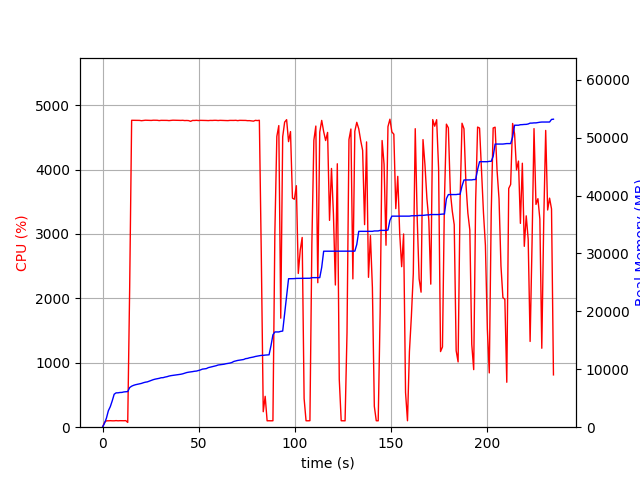

Data behind this chart, as committed beside it:
elapsed_time, nproc, cpu, mem_real, mem_virtual
4.553794860839844e-05, 1, 0.0, 8.199, 3186
1.006, 1, 74.5, 674.4, 1795
2.013, 1, 99.3, 1558, 2747
3.021, 1, 99.3, 2838, 4099
4.028, 1, 101.3, 3544, 5811
5.036, 1, 99.2, 4550, 7725
6.044, 1, 99.2, 5690, 7725
7.051, 1, 102.3, 5930, 7853
8.058, 1, 99.3, 5936, 7853
9.066, 1, 101.3, 5994, 8013
10.07, 1, 100.2, 6006, 8013
11.08, 1, 100.3, 6092, 8013
12.09, 1, 102.2, 6122, 8025
13.1, 2, 74.3, 6153, 8065
14.11, 1, 2163, 6847, 12059
15.13, 1, 4765, 7085, 12298
16.15, 1, 4765, 7232, 12467
17.17, 1, 4765, 7339, 12579
18.19, 1, 4764, 7419, 12668
19.22, 1, 4763, 7495, 12761
20.24, 1, 4758, 7564, 12843
21.26, 1, 4763, 7684, 12967
22.29, 1, 4766, 7775, 13059
23.31, 1, 4765, 7830, 13132
24.33, 1, 4764, 7960, 13271
25.36, 1, 4763, 8082, 13412
26.38, 1, 4766, 8210, 13555
27.4, 1, 4765, 8303, 13645
28.42, 1, 4765, 8362, 13718
29.44, 1, 4760, 8438, 13782
30.47, 1, 4764, 8541, 13895
31.49, 1, 4764, 8556, 13914
32.5, 1, 4765, 8656, 14005
33.53, 1, 4763, 8723, 14129
34.55, 1, 4760, 8832, 14244
35.58, 1, 4764, 8902, 14316
36.6, 1, 4766, 8950, 14356
37.62, 1, 4765, 9008, 14446
38.65, 1, 4764, 9056, 14478
39.67, 1, 4764, 9111, 14584
40.69, 1, 4763, 9144, 14606
41.72, 1, 4765, 9220, 14670
42.74, 1, 4760, 9328, 14764
43.76, 1, 4762, 9438, 14884
44.78, 1, 4760, 9502, 14973
45.8, 1, 4749, 9544, 15019
46.82, 1, 4763, 9598, 15129
47.85, 1, 4762, 9663, 15182
48.87, 1, 4765, 9695, 15192
49.89, 1, 4761, 9791, 15274
50.91, 1, 4764, 9889, 15382
51.93, 1, 4764, 10030, 15500
52.95, 1, 4763, 10078, 15590
53.97, 1, 4762, 10118, 15626
54.99, 1, 4760, 10286, 15834
56.01, 1, 4763, 10372, 15938
57.04, 1, 4762, 10466, 16008
58.06, 1, 4764, 10528, 16052
59.08, 1, 4764, 10618, 16122
60.11, 1, 4761, 10740, 16282
... 172 more rows
